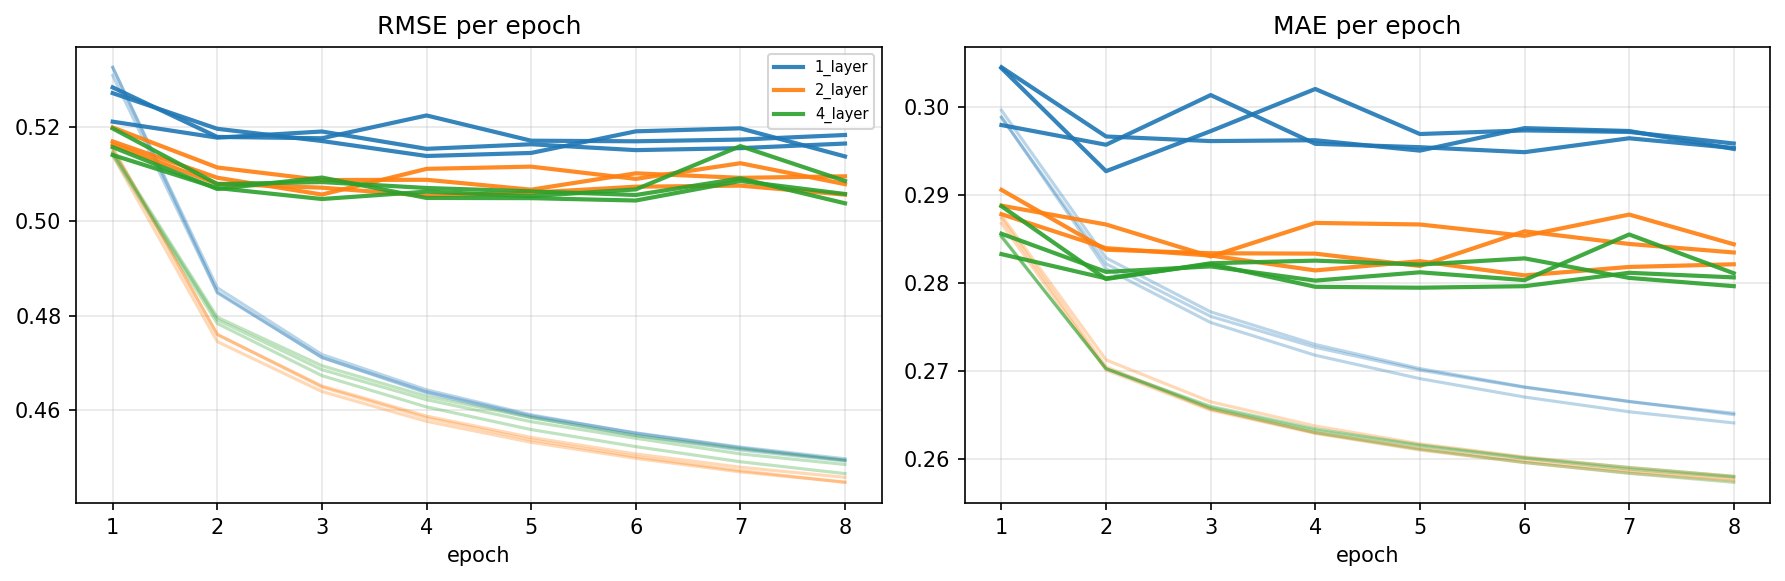

Source data for this figure (header and first rows):
arm, seed, epoch, train_rmse, train_mae, val_rmse, val_mae, val_within_gene_spearman, val_n_genes_eligible, grad_norm_mean, param_norm, wallclock_seconds, per_org_val_rmse_json
1_layer, 0, 1, 0.5326, 0.2996, 0.5271, 0.3045, 0.035, 13746, 0.0796, 20.33, 49.61, {"ANA3":0.7693212656,"BFirm":0.525240006…
1_layer, 0, 2, 0.4859, 0.2828, 0.5196, 0.2966, 0.03862, 13746, 0.09887, 26.03, 49.61, {"ANA3":0.7618749578,"BFirm":0.519171929…
1_layer, 0, 3, 0.4718, 0.2767, 0.517, 0.2961, 0.03505, 13746, 0.09813, 29.84, 49.62, {"ANA3":0.7516223085,"BFirm":0.516428201…
1_layer, 0, 4, 0.4643, 0.273, 0.5138, 0.2962, 0.03724, 13746, 0.09907, 32.87, 50.17, {"ANA3":0.7438299463,"BFirm":0.513873273…
1_layer, 0, 5, 0.459, 0.2703, 0.5145, 0.295, 0.03806, 13746, 0.09613, 35.51, 49.4, {"ANA3":0.7463777561,"BFirm":0.514951404…
1_layer, 0, 6, 0.4551, 0.2682, 0.519, 0.2976, 0.04061, 13746, 0.09379, 37.89, 49.11, {"ANA3":0.751943297,"BFirm":0.5186903946…
1_layer, 0, 7, 0.452, 0.2666, 0.5197, 0.2973, 0.0393, 13746, 0.09225, 40.09, 49.25, {"ANA3":0.7556862761,"BFirm":0.520516181…
1_layer, 0, 8, 0.4494, 0.265, 0.5137, 0.2952, 0.04174, 13746, 0.09021, 42.13, 49.08, {"ANA3":0.7477173701,"BFirm":0.513907655…
1_layer, 1, 1, 0.5326, 0.2989, 0.5283, 0.3044, 0.03689, 13746, 0.07885, 20.45, 49.65, {"ANA3":0.7629831729,"BFirm":0.533670026…
1_layer, 1, 2, 0.485, 0.2816, 0.5179, 0.2927, 0.03817, 13746, 0.09603, 26.24, 49.23, {"ANA3":0.7572413931,"BFirm":0.514499804…
1_layer, 1, 3, 0.4711, 0.2755, 0.5176, 0.2973, 0.04089, 13726, 0.09639, 30.07, 48.78, {"ANA3":0.7586691451,"BFirm":0.513260528…
1_layer, 1, 4, 0.4636, 0.2718, 0.5224, 0.302, 0.04474, 13727, 0.09684, 33.12, 49.04, {"ANA3":0.7643798261,"BFirm":0.516571100…
1_layer, 1, 5, 0.4585, 0.2691, 0.5171, 0.2969, 0.04018, 13698, 0.09541, 35.73, 49.42, {"ANA3":0.7587148251,"BFirm":0.512740987…
1_layer, 1, 6, 0.4546, 0.267, 0.5169, 0.2973, 0.0426, 13643, 0.09433, 38.08, 48.36, {"ANA3":0.7563866553,"BFirm":0.512541439…
1_layer, 1, 7, 0.4516, 0.2654, 0.5173, 0.2972, 0.03988, 13679, 0.09248, 40.23, 48.69, {"ANA3":0.7615788381,"BFirm":0.510755748…
1_layer, 1, 8, 0.4492, 0.2641, 0.5183, 0.2958, 0.04222, 13572, 0.09084, 42.2, 49.27, {"ANA3":0.7627638845,"BFirm":0.51124795,…
1_layer, 2, 1, 0.5309, 0.2988, 0.5211, 0.2979, 0.03685, 13746, 0.08238, 20.16, 49.64, {"ANA3":0.7531743061,"BFirm":0.524005523…
1_layer, 2, 2, 0.4848, 0.2822, 0.5177, 0.2957, 0.03459, 13746, 0.1016, 25.81, 49.41, {"ANA3":0.7535932797,"BFirm":0.513352793…
1_layer, 2, 3, 0.4712, 0.2762, 0.519, 0.3014, 0.03761, 13746, 0.09867, 29.57, 49.96, {"ANA3":0.7563523339,"BFirm":0.512944735…
1_layer, 2, 4, 0.4639, 0.2727, 0.5153, 0.2958, 0.03703, 13746, 0.09888, 32.62, 48.87, {"ANA3":0.7529036391,"BFirm":0.510134321…
1_layer, 2, 5, 0.4588, 0.2701, 0.5163, 0.2954, 0.0355, 13746, 0.09705, 35.26, 48.97, {"ANA3":0.7596507173,"BFirm":0.509810229…
1_layer, 2, 6, 0.4552, 0.2681, 0.5151, 0.2949, 0.03364, 13746, 0.09547, 37.62, 48.76, {"ANA3":0.7545413072,"BFirm":0.509446397…
1_layer, 2, 7, 0.4522, 0.2665, 0.5155, 0.2964, 0.03717, 13746, 0.09339, 39.79, 48.85, {"ANA3":0.7552584282,"BFirm":0.510088703…
1_layer, 2, 8, 0.4497, 0.2652, 0.5165, 0.2953, 0.03863, 13746, 0.09106, 41.81, 48.49, {"ANA3":0.7602155613,"BFirm":0.507923713…
2_layer, 0, 1, 0.5139, 0.2868, 0.5169, 0.2888, 0.03408, 13746, 0.1096, 14.34, 52, {"ANA3":0.7522149029,"BFirm":0.510071826…
2_layer, 0, 2, 0.4745, 0.2701, 0.5092, 0.2866, 0.03515, 13746, 0.09928, 18.24, 51.47, {"ANA3":0.7410649925,"BFirm":0.503513920…
2_layer, 0, 3, 0.4639, 0.2656, 0.5056, 0.283, 0.03746, 13746, 0.09079, 21.22, 51.6, {"ANA3":0.7325974086,"BFirm":0.500524204…
2_layer, 0, 4, 0.4576, 0.2629, 0.5111, 0.2868, 0.03922, 13746, 0.08604, 23.83, 51.62, {"ANA3":0.7480328317,"BFirm":0.506025664…
2_layer, 0, 5, 0.4532, 0.261, 0.5116, 0.2866, 0.04203, 13746, 0.08209, 26.16, 52.03, {"ANA3":0.745437544,"BFirm":0.5077185696…
2_layer, 0, 6, 0.4498, 0.2596, 0.509, 0.2854, 0.04057, 13746, 0.07865, 28.34, 51.78, {"ANA3":0.7366160696,"BFirm":0.506545169…
2_layer, 0, 7, 0.4469, 0.2584, 0.5123, 0.2878, 0.03827, 13746, 0.07561, 30.37, 51.69, {"ANA3":0.7386596285,"BFirm":0.510149525…
2_layer, 0, 8, 0.4447, 0.2575, 0.5079, 0.2844, 0.04283, 13746, 0.07338, 32.31, 52.37, {"ANA3":0.7406538394,"BFirm":0.505604838…
2_layer, 1, 1, 0.5153, 0.2877, 0.5199, 0.2906, 0.03401, 13746, 0.1069, 14.12, 52.26, {"ANA3":0.7604439982,"BFirm":0.507719803…
2_layer, 1, 2, 0.4761, 0.2713, 0.5114, 0.2838, 0.04023, 13746, 0.09949, 18.19, 51.7, {"ANA3":0.739735296,"BFirm":0.5114315305…
2_layer, 1, 3, 0.4649, 0.2665, 0.5087, 0.2834, 0.03976, 13746, 0.09115, 21.3, 51.81, {"ANA3":0.7378044322,"BFirm":0.503902676…
2_layer, 1, 4, 0.4584, 0.2637, 0.5088, 0.2833, 0.03916, 13746, 0.08598, 23.99, 51.48, {"ANA3":0.7416275428,"BFirm":0.501253193…
2_layer, 1, 5, 0.4537, 0.2617, 0.5067, 0.2819, 0.03977, 13746, 0.08148, 26.42, 50.35, {"ANA3":0.734509309,"BFirm":0.5043050705…
2_layer, 1, 6, 0.4501, 0.2602, 0.5101, 0.2859, 0.03913, 13746, 0.07837, 28.66, 52.15, {"ANA3":0.7425352851,"BFirm":0.504361536…
2_layer, 1, 7, 0.4472, 0.259, 0.5092, 0.2844, 0.04137, 13746, 0.0757, 30.78, 51.78, {"ANA3":0.7394195098,"BFirm":0.505296810…
2_layer, 1, 8, 0.4447, 0.258, 0.5095, 0.2835, 0.04052, 13746, 0.07357, 32.75, 51.71, {"ANA3":0.747572871,"BFirm":0.5047357388…
2_layer, 2, 1, 0.5156, 0.2873, 0.5162, 0.2878, 0.04007, 13746, 0.1077, 14.13, 52.33, {"ANA3":0.7496395453,"BFirm":0.511356131…
2_layer, 2, 2, 0.476, 0.2705, 0.5079, 0.284, 0.0376, 13746, 0.09891, 18.15, 52.32, {"ANA3":0.7380307361,"BFirm":0.501025711…
2_layer, 2, 3, 0.4651, 0.2657, 0.5071, 0.2831, 0.0377, 13746, 0.09089, 21.16, 52.5, {"ANA3":0.7385709711,"BFirm":0.500890357…
2_layer, 2, 4, 0.4587, 0.263, 0.5054, 0.2814, 0.0373, 13746, 0.08625, 23.74, 52.96, {"ANA3":0.7367026392,"BFirm":0.497650938…
2_layer, 2, 5, 0.4542, 0.2612, 0.5061, 0.2825, 0.03872, 13746, 0.08204, 26.08, 51.94, {"ANA3":0.7422196613,"BFirm":0.497215005…
2_layer, 2, 6, 0.4507, 0.2598, 0.5073, 0.2809, 0.03646, 13746, 0.07907, 28.25, 52.12, {"ANA3":0.7412213949,"BFirm":0.504380523…
2_layer, 2, 7, 0.4479, 0.2586, 0.5075, 0.2818, 0.03832, 13746, 0.07548, 30.25, 52.48, {"ANA3":0.7441910293,"BFirm":0.498363259…
2_layer, 2, 8, 0.4458, 0.2577, 0.5056, 0.2821, 0.03909, 13746, 0.0738, 32.16, 52.42, {"ANA3":0.7387126334,"BFirm":0.498915656…
4_layer, 0, 1, 0.5144, 0.2853, 0.514, 0.2856, 0.03284, 13746, 0.0976, 9.979, 56.53, {"ANA3":0.7389863668,"BFirm":0.510522392…
4_layer, 0, 2, 0.4791, 0.2703, 0.507, 0.2813, 0.03434, 13746, 0.08091, 13.14, 56.28, {"ANA3":0.73807805,"BFirm":0.4996374264,…
4_layer, 0, 3, 0.4686, 0.2659, 0.5047, 0.2819, 0.03282, 13746, 0.07159, 15.85, 56.62, {"ANA3":0.7246153203,"BFirm":0.501037103…
4_layer, 0, 4, 0.4622, 0.2633, 0.5063, 0.2803, 0.03877, 13746, 0.0661, 18.22, 56.02, {"ANA3":0.7348114166,"BFirm":0.505045154…
4_layer, 0, 5, 0.4576, 0.2615, 0.5053, 0.2812, 0.03798, 13746, 0.06252, 20.33, 56.22, {"ANA3":0.7297201194,"BFirm":0.507697348…
4_layer, 0, 6, 0.454, 0.2601, 0.5067, 0.2803, 0.03765, 13746, 0.05922, 22.27, 56.44, {"ANA3":0.7350166046,"BFirm":0.506762141…
4_layer, 0, 7, 0.4507, 0.2588, 0.5159, 0.2855, 0.03825, 13746, 0.0569, 24.08, 56.52, {"ANA3":0.7637725561,"BFirm":0.504118327…
4_layer, 0, 8, 0.4485, 0.2579, 0.5085, 0.2811, 0.03809, 13746, 0.05544, 25.8, 56.18, {"ANA3":0.7448167,"BFirm":0.5053167758,"…
4_layer, 1, 1, 0.514, 0.2853, 0.5196, 0.2887, 0.0322, 13746, 0.09493, 10.05, 56.41, {"ANA3":0.7574026074,"BFirm":0.516241822…
4_layer, 1, 2, 0.4783, 0.2702, 0.5079, 0.2804, 0.03764, 13746, 0.0783, 13.28, 56.96, {"ANA3":0.7365106682,"BFirm":0.503636866…
4_layer, 1, 3, 0.4673, 0.2657, 0.5083, 0.2822, 0.03924, 13746, 0.0698, 16, 56.09, {"ANA3":0.7525003178,"BFirm":0.492596739…
4_layer, 1, 4, 0.4607, 0.263, 0.507, 0.2825, 0.0386, 13746, 0.06421, 18.38, 56.39, {"ANA3":0.742823214,"BFirm":0.4976797714…
... 12 more rows
